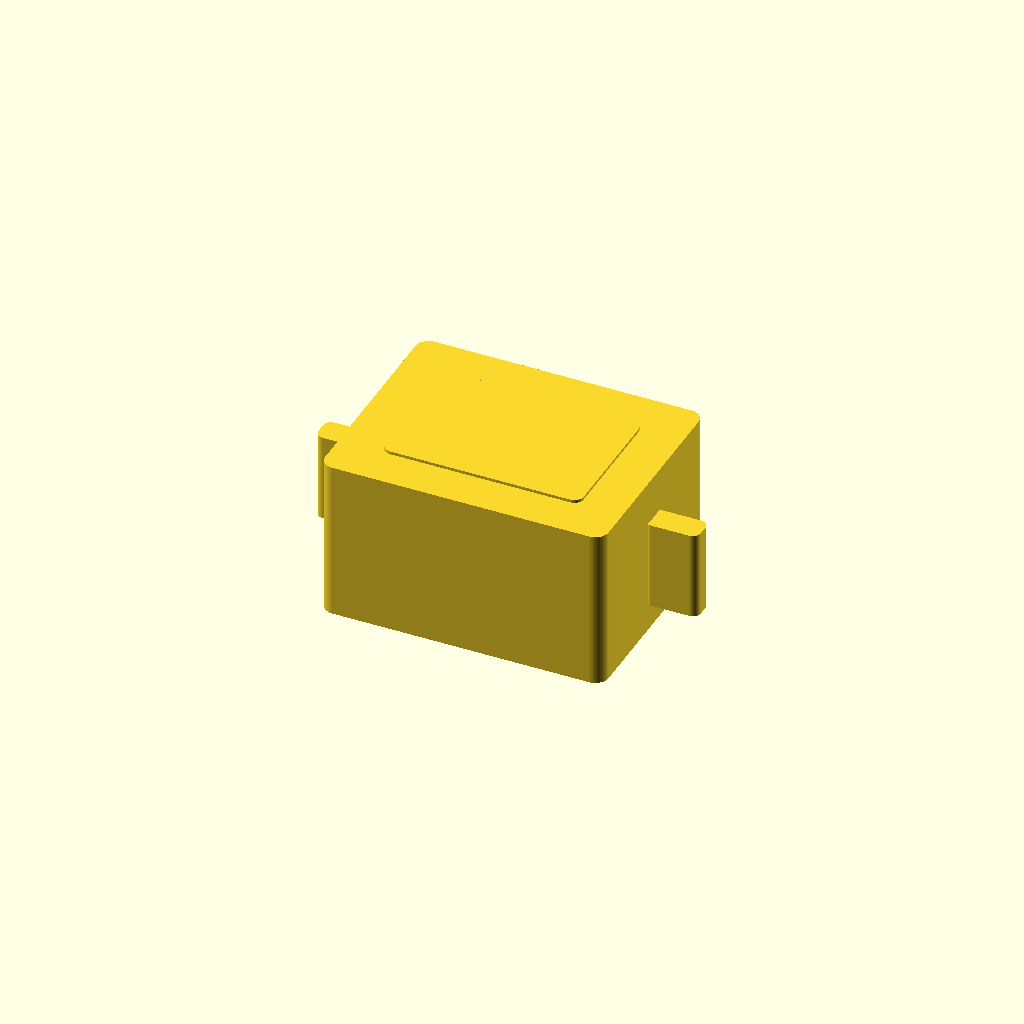
Cell 1 — every parameter at its default value.
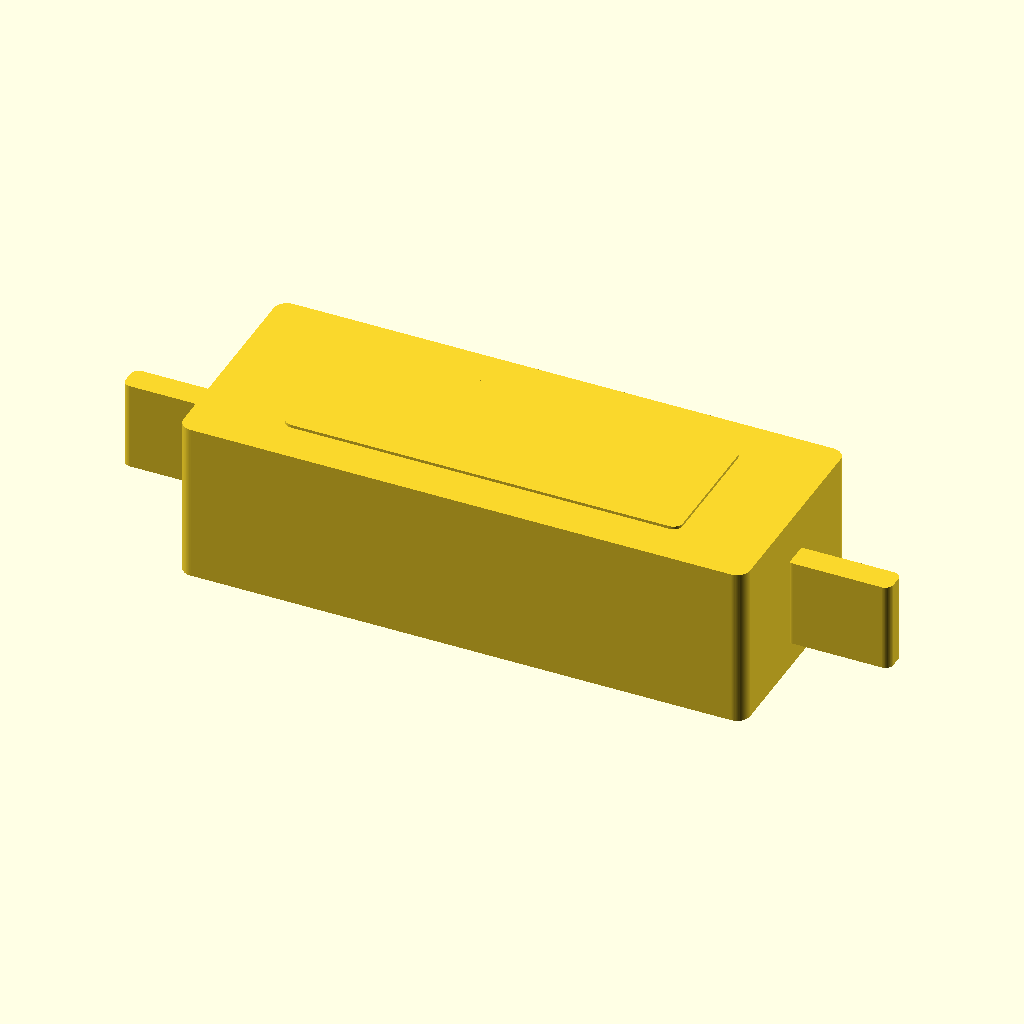
Cell 2: the same model with length_mm = 116.
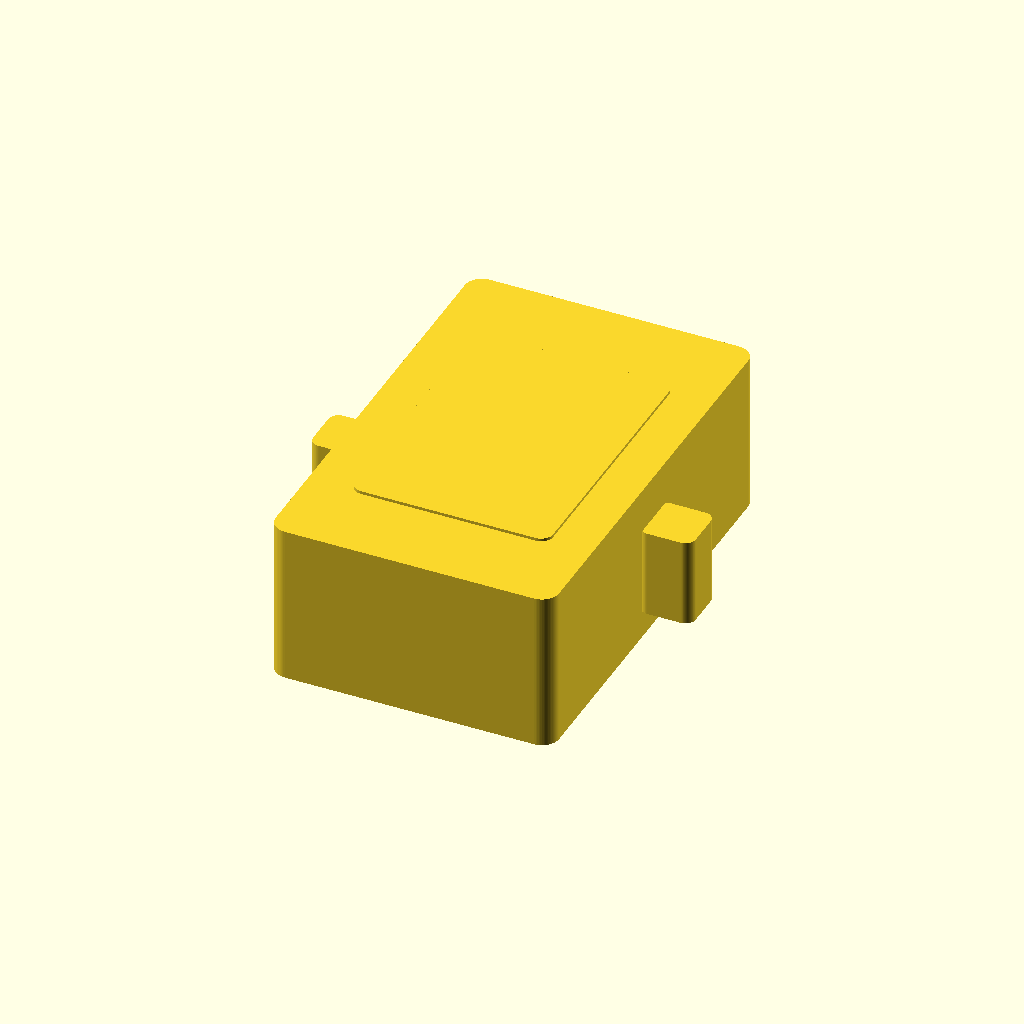
Cell 3: the same model with width_mm = 90.
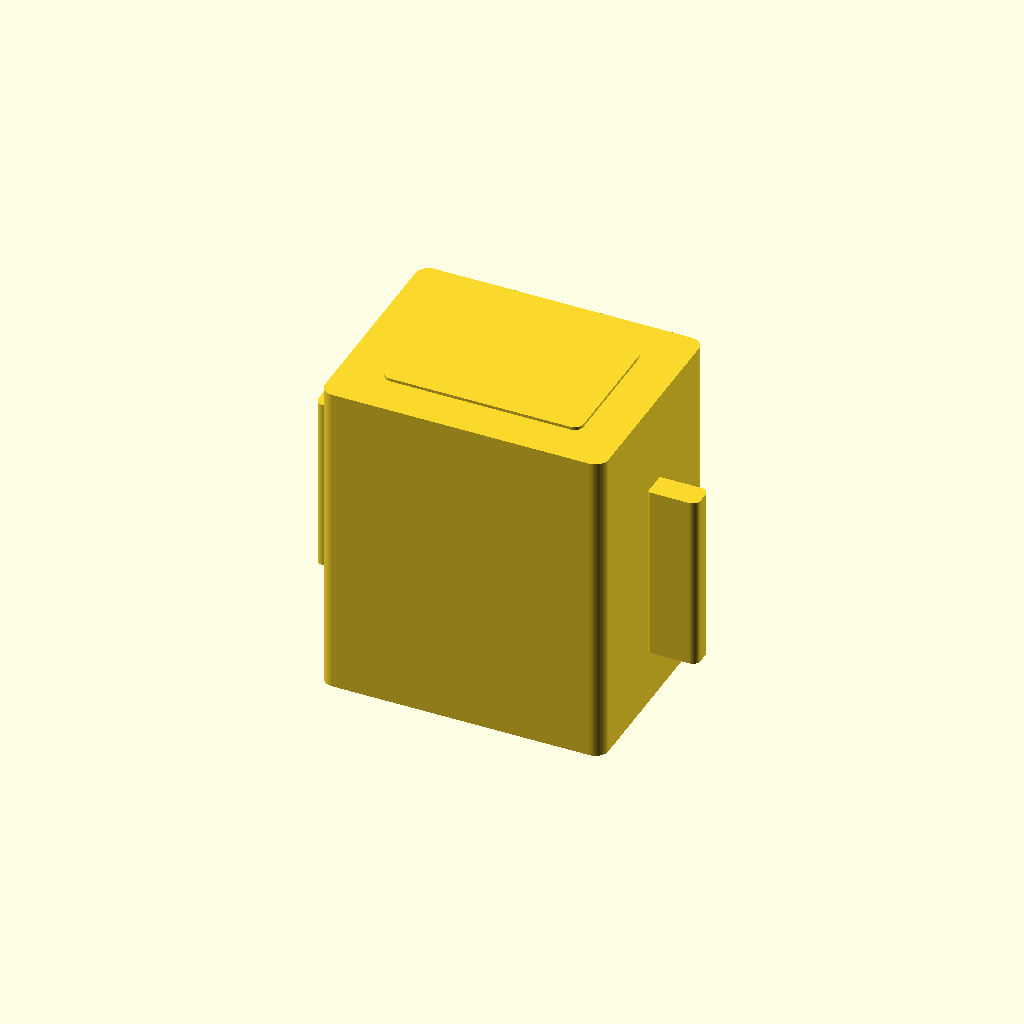
Cell 4: height_mm = 66 (everything else at default).
One fixed orthographic camera (rotation 55°, 0°, 25°; colour scheme Cornfield) for every cell.
The OpenSCAD source (results/nopscadlib/ablations/no_verification/scad/ssr__SSR10DA.scad):
// Solid State Relay (SSR) module - one connected solid
// Overall size: 58.0mm x 45.0mm x 33.0mm (X x Y x Z)

length_mm = 58.0;
width_mm  = 45.0;
height_mm = 33.0;

$fn = 72;

// Rounded box helper (works with r=0 too)
module rounded_box(size=[10,10,10], r=0, center=true) {
    l = size[0]; w = size[1]; h = size[2];
    rr = max(0, min(r, min(l,w)/2 - 0.01));
    if (rr <= 0) {
        cube([l,w,h], center=center);
    } else {
        // 2D offset then extrude
        translate(center ? [0,0,0] : [l/2,w/2,h/2])
            linear_extrude(height=h, center=true)
                offset(r=rr)
                    square([l-2*rr, w-2*rr], center=true);
    }
}

module ssr_module() {
    // Base body (kept exact overall dimensions)
    body_l = length_mm;
    body_w = width_mm;
    body_h = height_mm;

    // Feature sizing (all derived from overall dimensions)
    corner_r = min(body_l, body_w) * 0.06;          // subtle rounding
    overlap  = 0.6;                                  // ensures watertight unions

    // Top terminal block (raised area)
    top_h = body_h * 0.22;                           // ~7.26mm
    top_l = body_l * 0.70;
    top_w = body_w * 0.62;

    // Side mounting ears (common SSR look)
    ear_t = body_w * 0.12;                           // thickness in Y
    ear_l = body_l * 0.18;                           // extension in X
    ear_h = body_h * 0.55;                           // height in Z

    // Bottom base flange (slight step)
    flange_h = body_h * 0.10;
    flange_l = body_l * 0.92;
    flange_w = body_w * 0.92;

    // Front face shallow recess (label plate area) - recessed, not text
    recess_d = body_h * 0.06;                        // depth into body (Z direction from front face)
    recess_l = body_l * 0.78;
    recess_h = body_h * 0.42;

    // Terminal posts (simple blocks) on top
    post_h = top_h * 0.70;
    post_w = top_w * 0.18;
    post_l = top_l * 0.22;
    post_gap = top_l * 0.08;

    // Place "front" as +Y face for recess
    difference() {
        union() {
            // Main body
            rounded_box([body_l, body_w, body_h], r=corner_r, center=true);

            // Bottom flange: sits on bottom face, overlaps into body
            translate([0, 0, -body_h/2 + flange_h/2 - overlap/2])
                rounded_box([flange_l, flange_w, flange_h + overlap], r=corner_r*0.8, center=true);

            // Top terminal block: sits on top face, overlaps into body
            translate([0, 0, body_h/2 - top_h/2 + overlap/2])
                rounded_box([top_l, top_w, top_h + overlap], r=corner_r*0.7, center=true);

            // Two side mounting ears (left/right in X), centered in Y, mid-height
            for (sx = [-1, 1]) {
                translate([sx*(body_l/2 + ear_l/2 - overlap), 0, -body_h*0.05])
                    rounded_box([ear_l + overlap, ear_t, ear_h], r=corner_r*0.6, center=true);
            }

            // Terminal posts on top block (4 posts)
            z_posts = body_h/2 - top_h + post_h/2 + overlap/2; // within top block, connected
            x0 = -( (2*post_l + post_gap) / 2 );
            for (i = [0:3]) {
                xi = x0 + (i%2)*(post_l + post_gap);
                yi = (i<2 ? -1 : 1) * (top_w*0.22);
                translate([xi, yi, z_posts])
                    rounded_box([post_l, post_w, post_h + overlap], r=corner_r*0.25, center=true);
            }
        }

        // Front face recess (shallow pocket) - subtract from +Y face
        // Positioned so it cuts into the body but does not break through.
        translate([0, body_w/2 - recess_d/2 + 0.01, 0])
            cube([recess_l, recess_d + 0.02, recess_h], center=true);

        // Indications of mounting holes on ears (shallow dimples, not through-holes)
        // Subtracted from outer faces of ears to suggest holes while keeping one solid.
        dimple_r = min(ear_t, ear_h) * 0.22;
        dimple_d = ear_t * 0.55; // depth into ear from its outer Y face
        for (sx = [-1, 1]) {
            // Outer Y face of ear is at +/- ear_t/2 relative to ear center (ear centered at Y=0)
            // We dimple from +Y side only to keep consistent "front" direction.
            translate([sx*(body_l/2 + ear_l/2 - overlap), ear_t/2 - dimple_d/2 + 0.01, -body_h*0.05])
                rotate([90,0,0])
                    cylinder(h=dimple_d + 0.02, r=dimple_r, center=true);
        }
    }
}

ssr_module();
Parameter table extracted from the source (name, type, default, range or options):
length_mm: number, default 58
width_mm: number, default 45
height_mm: number, default 33
